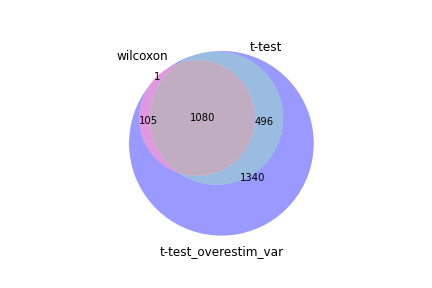

The data file committed next to this chart (first rows):
wilcoxon, t-test, t-test_overestim_var
Nusap1, Nusap1, Nusap1
H2ax, H2ax, H2ax
Ube2c, Cenpf, Ube2c
Top2a, Ube2c, Prc1
H2az2, Prc1, H2az2
Birc5, H2az2, Cenpf
Prc1, Kif11, Top2a
S100a10, Cdc25b, Kif11
Cenpf, Aurkb, Cdk1
Hmgb2, Cdk1, Incenp
Kif11, Cenpe, Ubb
Calm2, Ifi27l2a, Cenpe
Stmn1, Incenp, Aurkb
Bub3, Ubb, Calm2
Ubb, Mis18bp1, Bub3
Smc4, Kif22, Tmsb4x
Cdca8, Top2a, Smc4
Cdk1, Spc25, S100a10
Tmsb4x, Bub3, Clic1
Incenp, Aspm, Cdc25b
Clic1, Tnfaip8l1, Ifi27l2a
Cenpe, Mxd3, Cdca8
Mki67, Calm2, Racgap1
Crip1, Ckap2l, Mki67
Aurkb, Cdkn2d, Tpx2
Ifi27l2a, Tuba1c, Birc5
Racgap1, Racgap1, Cdkn2d
S100a11, Kif23, Cd52
Lsp1, Tmsb4x, Kif22
Arl6ip1, Kpna2, Arl6ip1
Sh3bgrl3, Kif20b, Lsp1
Smc2, Kif20a, Kif23
Jpt1, Tpx2, Crip1
Cks2, S100a10, Hmmr
Cd52, Smc4, Mis18bp1
Rac2, Hmmr, Tuba1c
Tpx2, Cdca2, Smc2
Cdc25b, Clic1, Sh3bgrl3
Cdkn2d, Cdca8, Knl1
Kif22, Kif4, Jpt1
Tuba1c, Cd52, Cks2
Kif23, Knl1, Stmn1
Knl1, Depdc1a, S100a11
Hmmr, Arl6ip1, S100a13
Mis18bp1, Prr11, Rac2
S100a13, Ckap5, Spc25
Myl6, Cit, Plk1
Cdca3, Kif2c, Cdca3
Ms4a4b, Ncaph, Ckap5
Abracl, Fzr1, Kif20b
S100a4, Pimreg, Ckap2l
Trac, Lsp1, Ndc80
Nkg7, Ect2, Kif4
S100a6, Jpt1, Trac
Spc25, Plk1, Aspm
Tubb5, Spag5, Ms4a4b
Coro1a, Ndc80, Cit
Cit, Zbp1, Mxd3
Ckap5, Mki67, Tacc3
Plk1, Hjurp, Ms4a6b
... 2,961 more rows
